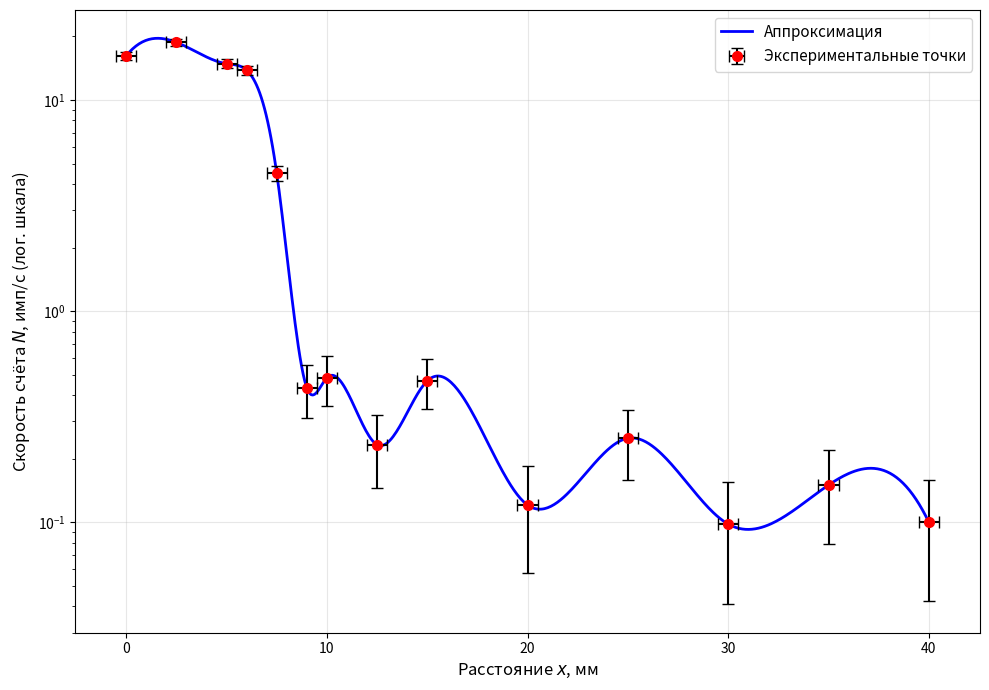
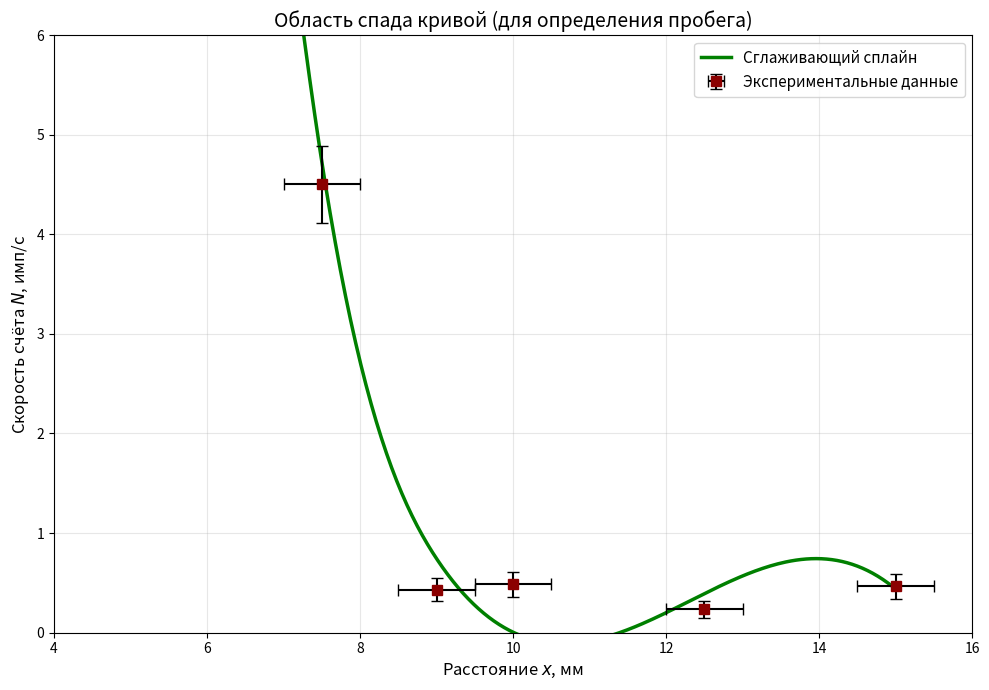

Write Python code to recreate these figures, in order.
import numpy as np
import matplotlib.pyplot as plt
from collections import defaultdict
from scipy.interpolate import make_interp_spline, UnivariateSpline

# 1. Исходные данные
x_raw = [40, 35, 35, 30, 25, 25, 20, 20, 20, 15, 12.5, 10, 10, 10, 9, 7.5, 6, 5, 2.5, 0]
N_raw = [0.100, 0.200, 0.100, 0.098, 0.200, 0.300, 0.129, 0.100, 0.133, 0.467, 0.233, 
         0.433, 0.467, 0.550, 0.433, 4.500, 13.833, 14.850, 18.750, 16.200]

# 2. Усреднение повторяющихся измерений
data = defaultdict(list)
for x, n in zip(x_raw, N_raw):
    data[x].append(n)

# Сортируем по возрастанию расстояния
x_avg = sorted(data.keys())
N_avg = [np.mean(data[x]) for x in x_avg]

x_avg = np.array(x_avg)
N_avg = np.array(N_avg)

# 3. Расчёт погрешностей
dx = 0.5  # Погрешность расстояния, мм
t_meas = 30.0  # Время измерения в секундах (измените на ваше реальное время)
dN = np.sqrt(N_avg / t_meas)

# 4. Создание плотной сетки для сплайнов
x_smooth = np.linspace(x_avg.min(), x_avg.max(), 500)

# ==========================================
# ГРАФИК 1: Полный диапазон (Логарифмическая шкала Y)
# ==========================================
plt.figure(figsize=(10, 7))

# Строим сплайн в логарифмической шкале для лучшей интерполяции малых значений
log_N_avg = np.log10(N_avg)
spline_log = make_interp_spline(x_avg, log_N_avg, k=3)  # k=3 - кубический сплайн
log_N_smooth = spline_log(x_smooth)
N_smooth_log = 10**log_N_smooth

# Основной график
plt.plot(x_smooth, N_smooth_log, 'b-', linewidth=2, label='Аппроксимация')
plt.errorbar(x_avg, N_avg, xerr=dx, yerr=dN, fmt='o', color='red', 
             ecolor='black', capsize=4, markersize=7, label='Экспериментальные точки')

plt.yscale('log')
plt.xlabel('Расстояние $x$, мм', fontsize=12)
plt.ylabel('Скорость счёта $N$, имп/с (лог. шкала)', fontsize=12)
# plt.title('Зависимость скорости счёта от расстояния (полный диапазон)', fontsize=14)
plt.legend(fontsize=11)
plt.grid(True, alpha=0.3)
plt.tight_layout()
plt.savefig('graph_full_log_spline.png', dpi=300)
plt.show()

# ==========================================
# ГРАФИК 2: Область спада (Линейная шкала, зум)
# ==========================================
plt.figure(figsize=(10, 7))

# Для линейного графика используем сглаживающий сплайн (лучше работает с шумом)
# Фильтруем только область спада (x от 4 до 16 мм)
mask = (x_avg >= 4) & (x_avg <= 16)
x_drop = x_avg[mask]
N_drop = N_avg[mask]

x_drop_smooth = np.linspace(x_drop.min(), x_drop.max(), 300)

# UnivariateSpline с параметром s (степень сглаживания)
# Чем больше s, тем более гладкая кривая
spline_drop = UnivariateSpline(x_drop, N_drop, s=0.5)  # s можно регулировать
N_drop_smooth = spline_drop(x_drop_smooth)

# Основной график
plt.plot(x_drop_smooth, N_drop_smooth, 'g-', linewidth=2.5, label='Сглаживающий сплайн')
plt.errorbar(x_drop, N_drop, xerr=dx, yerr=dN[mask], fmt='s', color='darkred', 
             ecolor='black', capsize=4, markersize=7, label='Экспериментальные данные')

plt.xlim(4, 16)
plt.ylim(0, 6)
plt.xlabel('Расстояние $x$, мм', fontsize=12)
plt.ylabel('Скорость счёта $N$, имп/с', fontsize=12)
plt.title('Область спада кривой (для определения пробега)', fontsize=14)
plt.legend(fontsize=11)
plt.grid(True, alpha=0.3)
plt.tight_layout()
plt.savefig('graph_drop_spline.png', dpi=300)
plt.show()

# Вывод усреднённых данных для проверки
print("x (мм)\t N_ср (имп/с)\t dN (имп/с)")
for i in range(len(x_avg)):
    print(f"{x_avg[i]:<6}\t {N_avg[i]:<12.3f}\t {dN[i]:<6.3f}")
